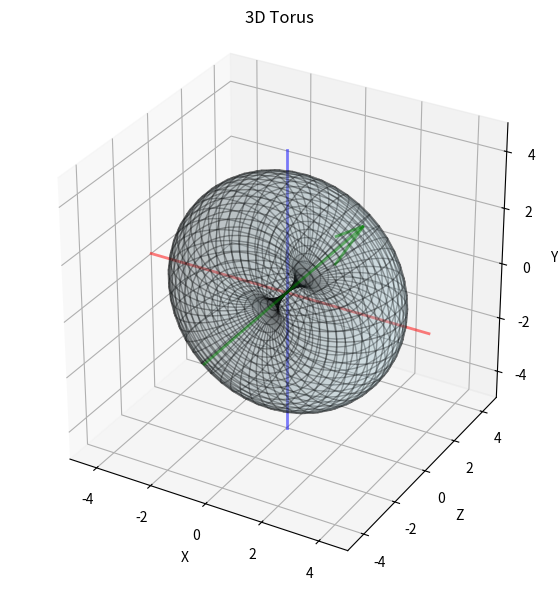

Write Python code to recreate this figure.
import numpy as np
import matplotlib.pyplot as plt
from mpl_toolkits.mplot3d import Axes3D

# Define the torus parameters
num_points = 50  # Resolution of the torus
R = 2.0  # Major radius (distance from center to tube center)
r = 2.0  # Minor radius (tube radius)

# Define the toroidal grid
theta = np.linspace(0, 2 * np.pi, num_points)  # Angle around the central ring
phi = np.linspace(0, 2 * np.pi, num_points)  # Angle around the tube
Theta, Phi = np.meshgrid(theta, phi)

# Compute torus coordinates
X = (R + r * np.cos(Phi)) * np.cos(Theta)
Y = (R + r * np.cos(Phi)) * np.sin(Theta)
Z = r * np.sin(Phi)

# Create figure
fig = plt.figure(figsize=(7, 7))
ax = fig.add_subplot(111, projection='3d')

# Plot torus surface
ax.plot_surface(X, Z, Y, color='lightblue', alpha=0.2, edgecolor='k')

# Set labels and aspect ratio
ax.set_xlabel("X")
ax.set_ylabel("Z")
ax.set_zlabel("Y")
ax.set_title("3D Torus")
ax.set_box_aspect([1, 1, 1])  # Ensures 1:1:1 aspect ratio

ax.set_xlim(-5, 5)
ax.set_ylim(-5, 5)
ax.set_zlim(-5, 5)
ax.plot([-5, 5], [0, 0], [0, 0], 'r-', alpha=0.5, linewidth=2)  # X-axis line
ax.quiver(0, -5, 0, 0, 10, 0, color='g', linewidth=2,  alpha=0.5,arrow_length_ratio=0.2)  # Y-axis line
ax.plot([0, 0], [0, 0], [-5, 5], 'b-',  alpha=0.5,linewidth=2)  # Z-axis line

plt.show()
